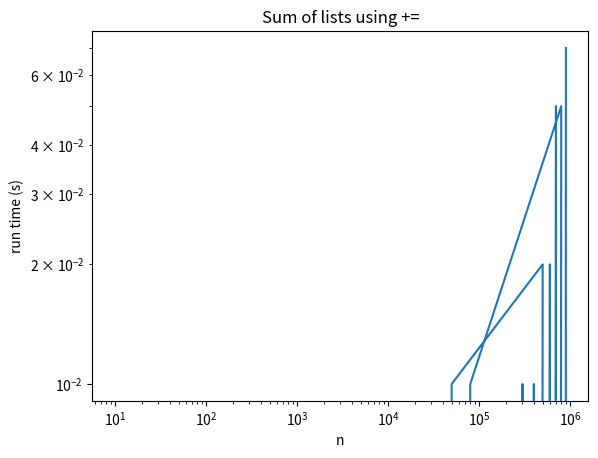

Here is the Python script that generated this plot:
import os
import matplotlib.pyplot as pyplot


def etime():
    """
    See how much user and system time this process has used
    so far and return the sum
    """
    user, sys, chuser, chsys, real = os.times()
    return user + sys


def time_pluseq(n):
    """
    Takes an inputsize, n and concatenates n lists together,
    returning the time to perform the concatenation
    """
    lists = [['a'] for i in range(n)]
    total = []
    start = etime()
    for each in lists:
        total += each
    end = etime()
    return end - start

x_vals = []
for i in range(1, 10):
    x_vals.extend( [i * 10 ** n for n in range(1, 6)] )
y_vals = [time_pluseq(x) for x in x_vals]

pyplot.plot(x_vals, y_vals)
scale = 'log'
pyplot.xscale(scale)
pyplot.yscale(scale)
pyplot.title('Sum of lists using +=')
pyplot.xlabel('n')
pyplot.ylabel('run time (s)')
pyplot.show()
input()

